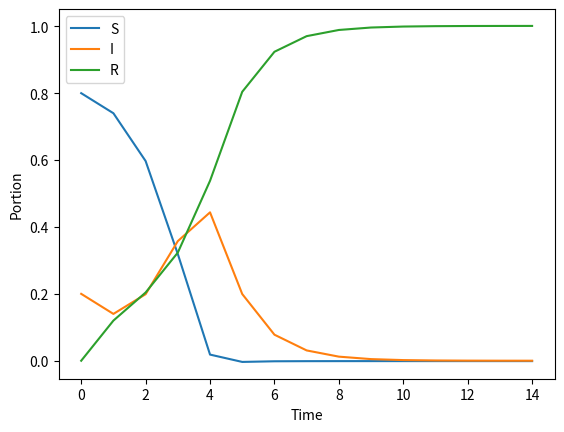

Write the Python code that produced this figure.

import matplotlib.pyplot as plt

s = [0.8, 0.74, 0.5970875, 0.3189681075341796, 0.018355197727011552, -0.0035659216287486344, -0.0016499259299776815, -0.001303913686803759, -0.0011957608257480313, -0.0011564395705535588, -0.0011413519114286837, -0.0011354424028935416, -0.0011331090809594774, -0.0011321848582920653, -0.0011318183156380063]
i = [0.2, 0.14, 0.19891250000000002, 0.3576843924658204, 0.4436866667934962, 0.1993957860731587, 0.07784231873049254, 0.030790915249023092, 0.01220821323855351, 0.004843964040226931, 0.0019224979569658974, 0.0007630896742512168, 0.0003029025477664225, 0.00012023679643915687, 0.00004772817592160383]
r = [0, 0.12, 0.20400000000000001, 0.3233475, 0.5379581354794922, 0.8041701355555899, 0.9238076071994852, 0.9705129984377807, 0.9889875475871945, 0.9963124755303266, 0.9992188539544629, 1.0003723527286423, 1.000830206533193, 1.001011948061853, 1.0010840901397164]

plt.plot(s, label="S")
plt.plot(i, label="I")
plt.plot(r, label ="R")
plt.legend()
plt.xlabel("Time")
plt.ylabel("Portion")
plt.show()